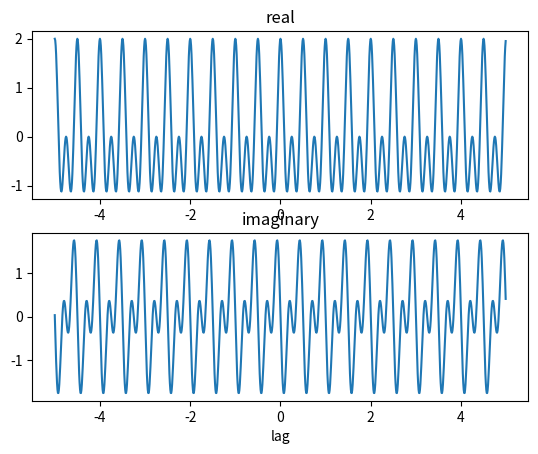
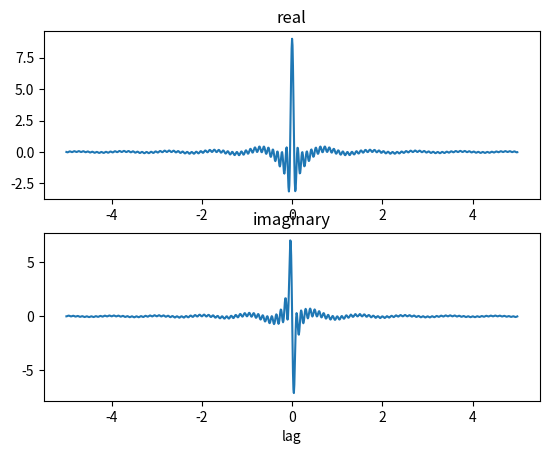

These charts were generated, in order, by the following Python code:
import numpy as np
import matplotlib.pyplot as plt

pi=np.pi
f1=1
f2=10
f3=2
f4=4


t=np.arange(1000)/100.-5.001

r11=np.cos(2*pi*t*f3)+np.cos(2*pi*t*f4)
r12=np.sin(2*pi*t*f3)+np.sin(2*pi*t*f4)

plt.figure('1')
plt.subplot(2,1,1)
plt.title('real')
#plt.xlabel('lag')
plt.plot(t,r11)
plt.subplot(2,1,2)

plt.plot(t,-1*r12)
plt.title('imaginary')
plt.xlabel('lag')

r21=f2*np.sinc(2*t*f2)-f1*np.sinc(2*t*f1)
r22=1./2/pi/t*(np.cos(2*pi*t*f2)-np.cos(2*pi*t*f1))



plt.figure('2')
plt.subplot(2,1,1)
plt.plot(t,r21)
plt.title('real')
#plt.xlabel('lag')

#t22=np.arange(2000)/100.-19.9999
#r22=1./2/pi/t*(np.cos(2*pi*t*f2)-np.cos(2*pi*t*f1))

plt.subplot(2,1,2)
plt.plot(t,r22)
plt.xlabel('lag')
plt.title('imaginary')
plt.show()
